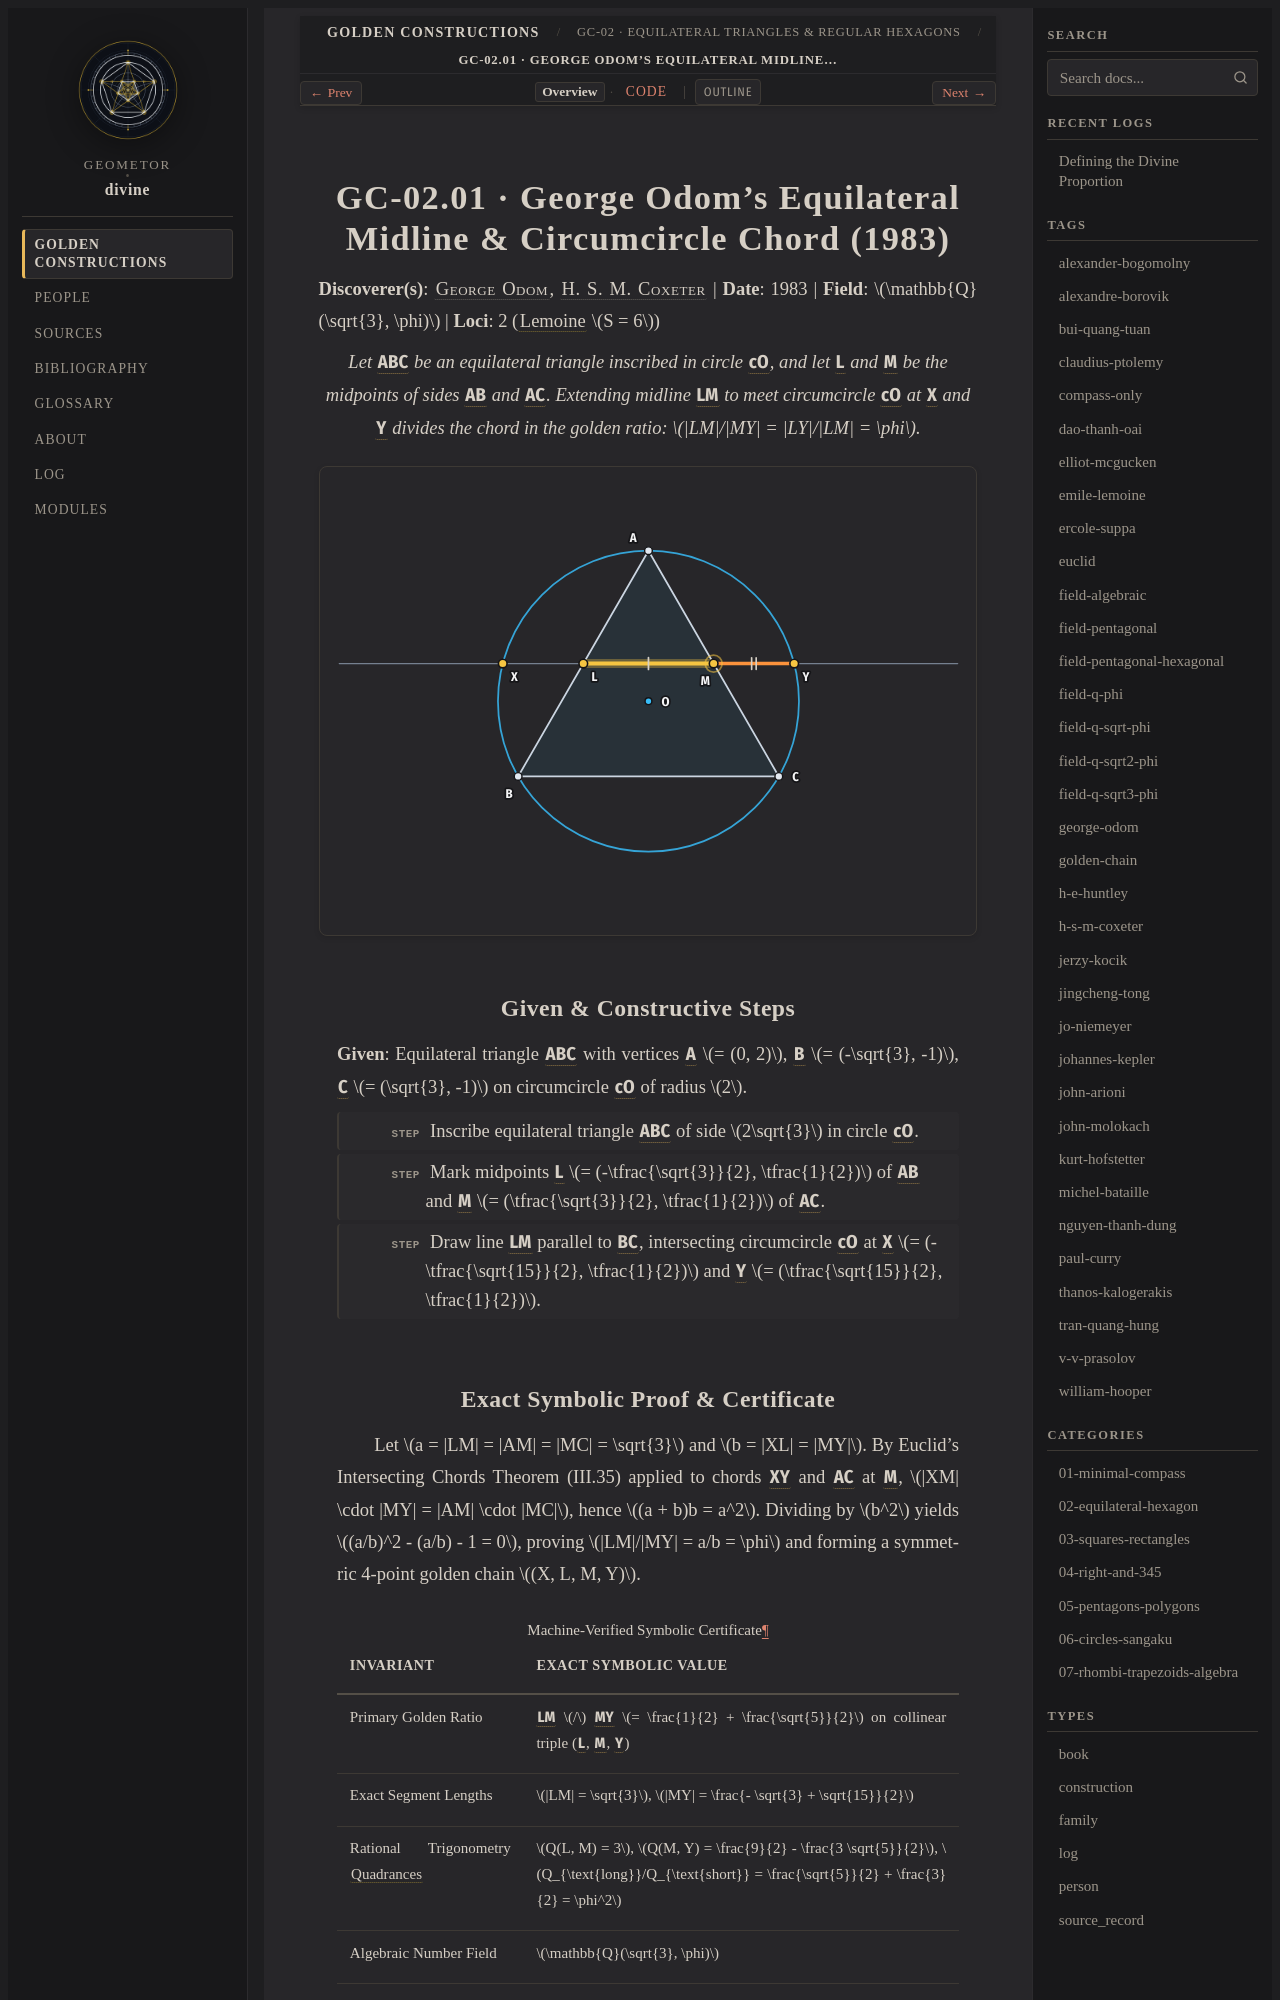

repository: geometor/divine · page: constructions/02-equilateral-hexagon/01-odom-equilateral/index.html · generator: sphinx

:type: construction
:order: 1
:excerpt: Let ABC be an equilateral triangle inscribed in circle cO, and let L and M be the midpoints of sides AB and AC. Extending midline LM to meet circumcircle cO at X and Y divides the chord in the golden ratio: LM/MY = LY/LM = φ.
:categories: 02-equilateral-hexagon
:tags: field-q-sqrt3-phi, golden-chain, george-odom, h-s-m-coxeter

GC-02.01 · George Odom's Equilateral Midline & Circumcircle Chord (1983)
========================================================================

**Discoverer(s)**: :person:`George Odom <george-odom>`, :person:`H. S. M. Coxeter <h-s-m-coxeter>` | **Date**: 1983 | **Field**: :math:`\mathbb{Q}(\sqrt{3}, \phi)` | **Loci**: 2 (:term:`Lemoine <geometrographie>` :math:`S = 6`)

.. enunciation::

   Let :g:`ABC` be an equilateral triangle inscribed in circle :g:`cO`, and let :g:`L` and :g:`M` be the midpoints of sides :g:`AB` and :g:`AC`. Extending midline :g:`LM` to meet circumcircle :g:`cO` at :g:`X` and :g:`Y` divides the chord in the golden ratio: :math:`|LM|/|MY| = |LY|/|LM| = \phi`.

.. picture:: 01-odom-equilateral.svg
   :alt: GC-02.01 — George Odom's Equilateral Midline & Circumcircle Chord (1983)

Given & Constructive Steps
--------------------------

**Given**: Equilateral triangle :g:`ABC` with vertices :g:`A` :math:`= (0, 2)`, :g:`B` :math:`= (-\sqrt{3}, -1)`, :g:`C` :math:`= (\sqrt{3}, -1)` on circumcircle :g:`cO` of radius :math:`2`.

.. step::

   Inscribe equilateral triangle :g:`ABC` of side :math:`2\sqrt{3}` in circle :g:`cO`.

.. step::

   Mark midpoints :g:`L` :math:`= (-\tfrac{\sqrt{3}}{2}, \tfrac{1}{2})` of :g:`AB` and :g:`M` :math:`= (\tfrac{\sqrt{3}}{2}, \tfrac{1}{2})` of :g:`AC`.

.. step::

   Draw line :g:`LM` parallel to :g:`BC`, intersecting circumcircle :g:`cO` at :g:`X` :math:`= (-\tfrac{\sqrt{15}}{2}, \tfrac{1}{2})` and :g:`Y` :math:`= (\tfrac{\sqrt{15}}{2}, \tfrac{1}{2})`.
